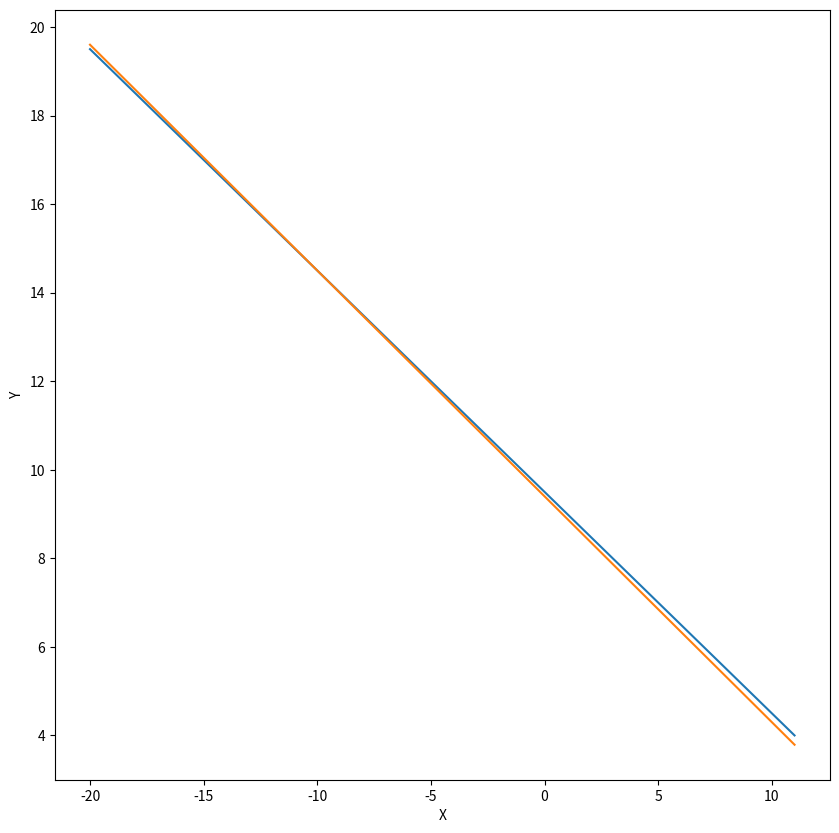

Write the Python code that produced this figure.

#Questão : 4

# Resoluções Desenvolvidas com base no Livro: Métodos Numéricos Aplicados
# [redacted]

#Letra A - Resolução Gráfica

#Bibliotecas Necessárias

import numpy as np
import matplotlib.pyplot as plt
import math as mt

# Funções e Análise

#Considerando X1 = x  e X2 = y, isolando o termo y em ambas as equações 
x = np.linspace(-20,11)
y_1 = np.array(9.5 - 0.5*x)
y_2 = np.array(9.4 - 0.51*x)

#Plotagem do Gráfico

plt.figure(figsize=(10,10))
plt.plot(x,y_1)
plt.plot(x,y_2)
plt.xlabel('X')
plt.ylabel('Y')
plt.show()

"""
Letra C - Pode-se dizer que os sistemas apresentam infintas soluções 

"""